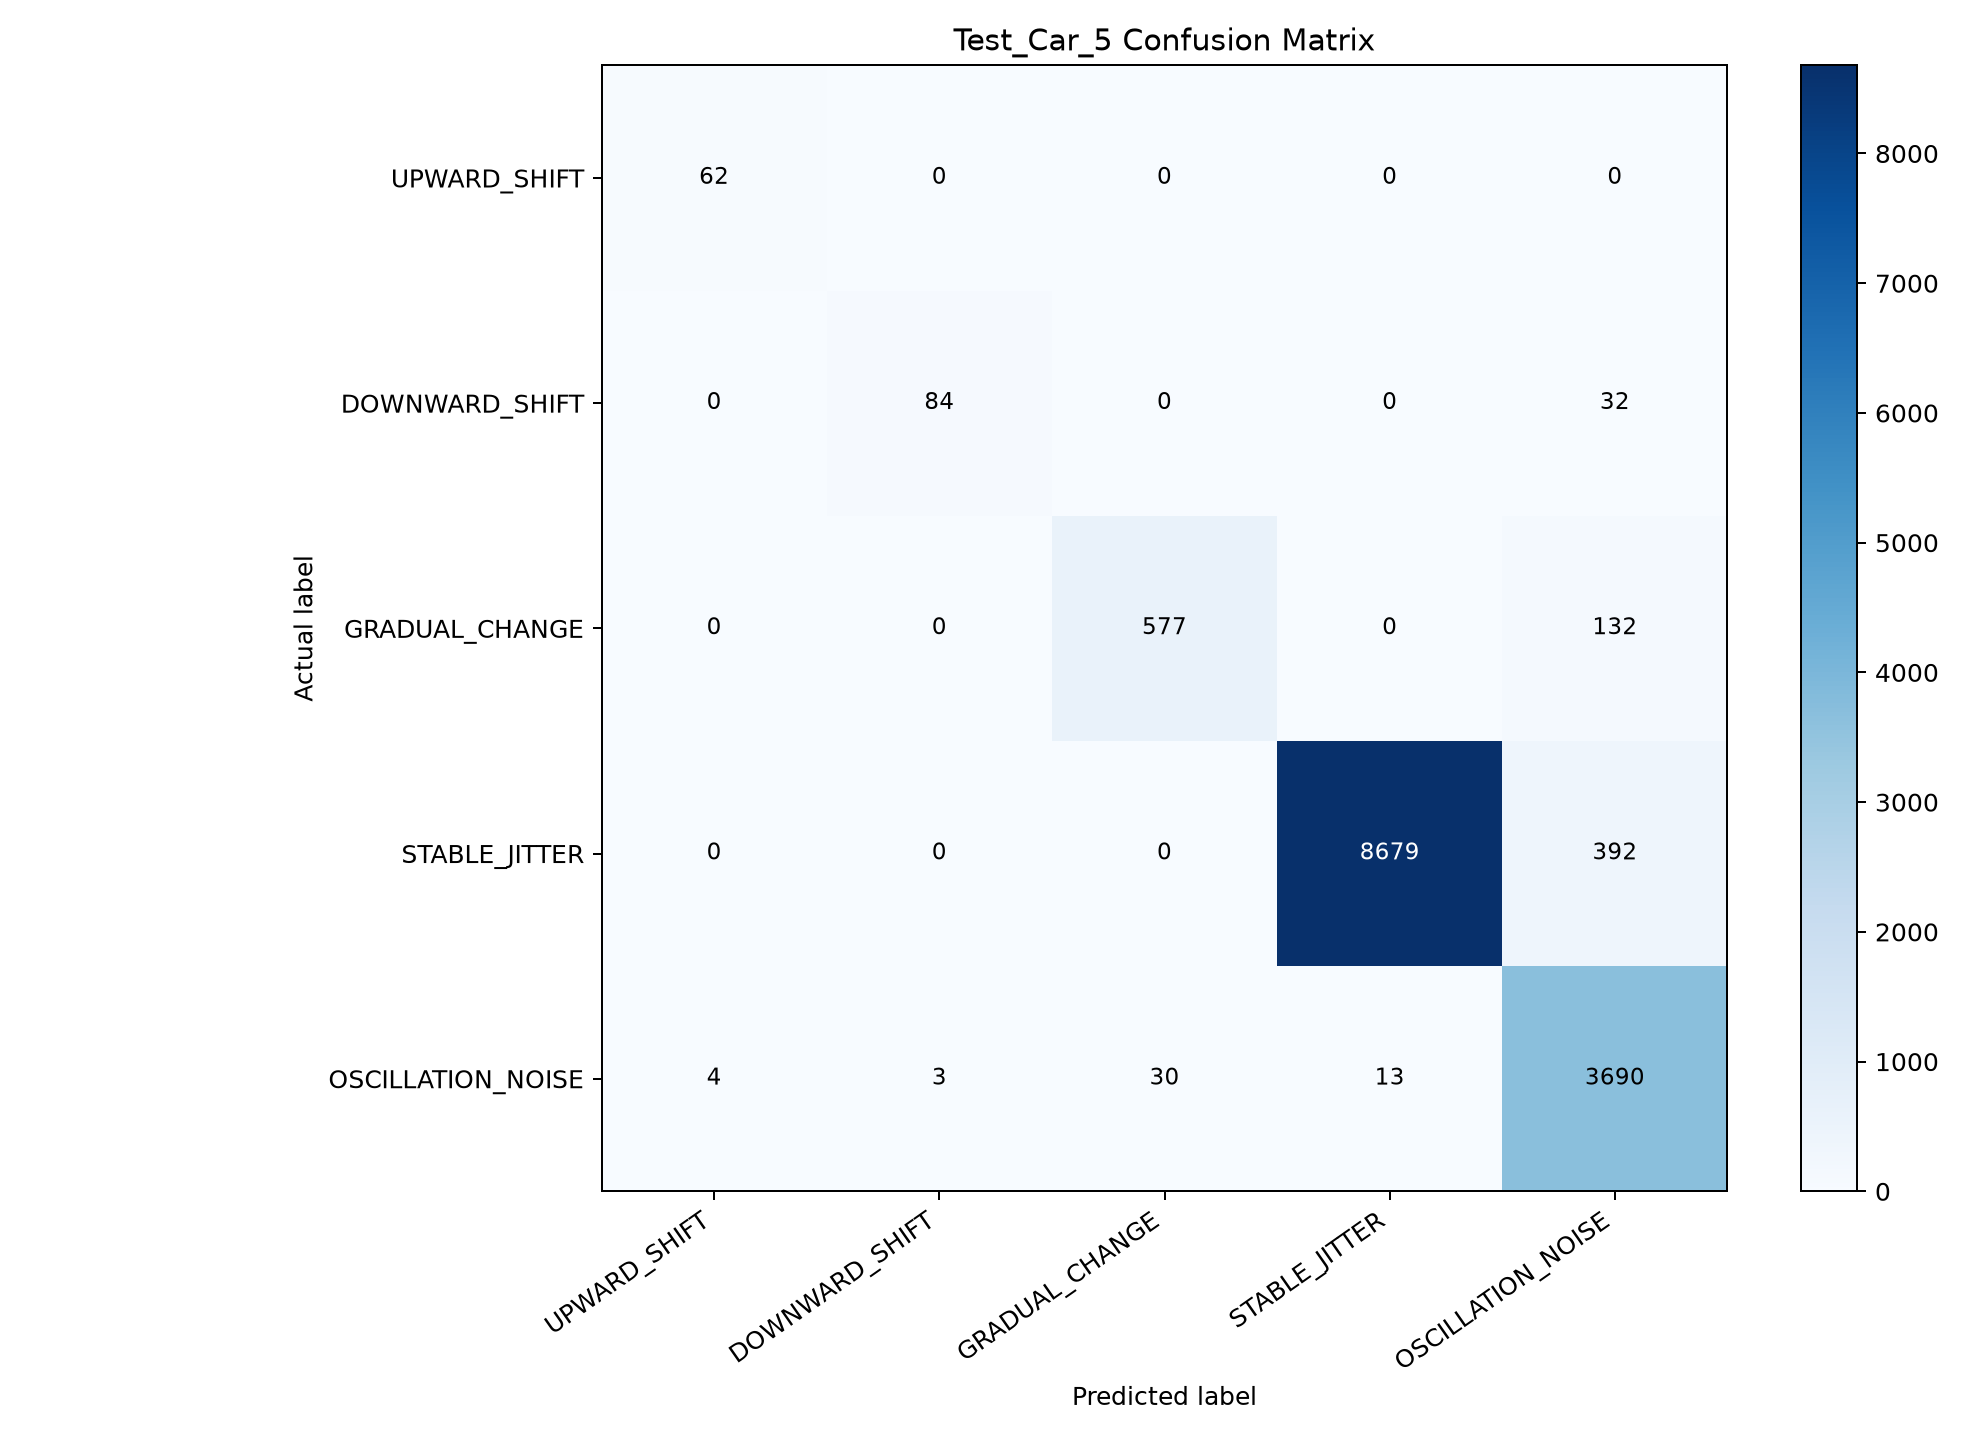

The data file committed next to this chart (first rows):
Actual \ Predicted, UPWARD_SHIFT, DOWNWARD_SHIFT, GRADUAL_CHANGE, STABLE_JITTER, OSCILLATION_NOISE
UPWARD_SHIFT, 62, 0, 0, 0, 0
DOWNWARD_SHIFT, 0, 84, 0, 0, 32
GRADUAL_CHANGE, 0, 0, 577, 0, 132
STABLE_JITTER, 0, 0, 0, 8679, 392
OSCILLATION_NOISE, 4, 3, 30, 13, 3690
